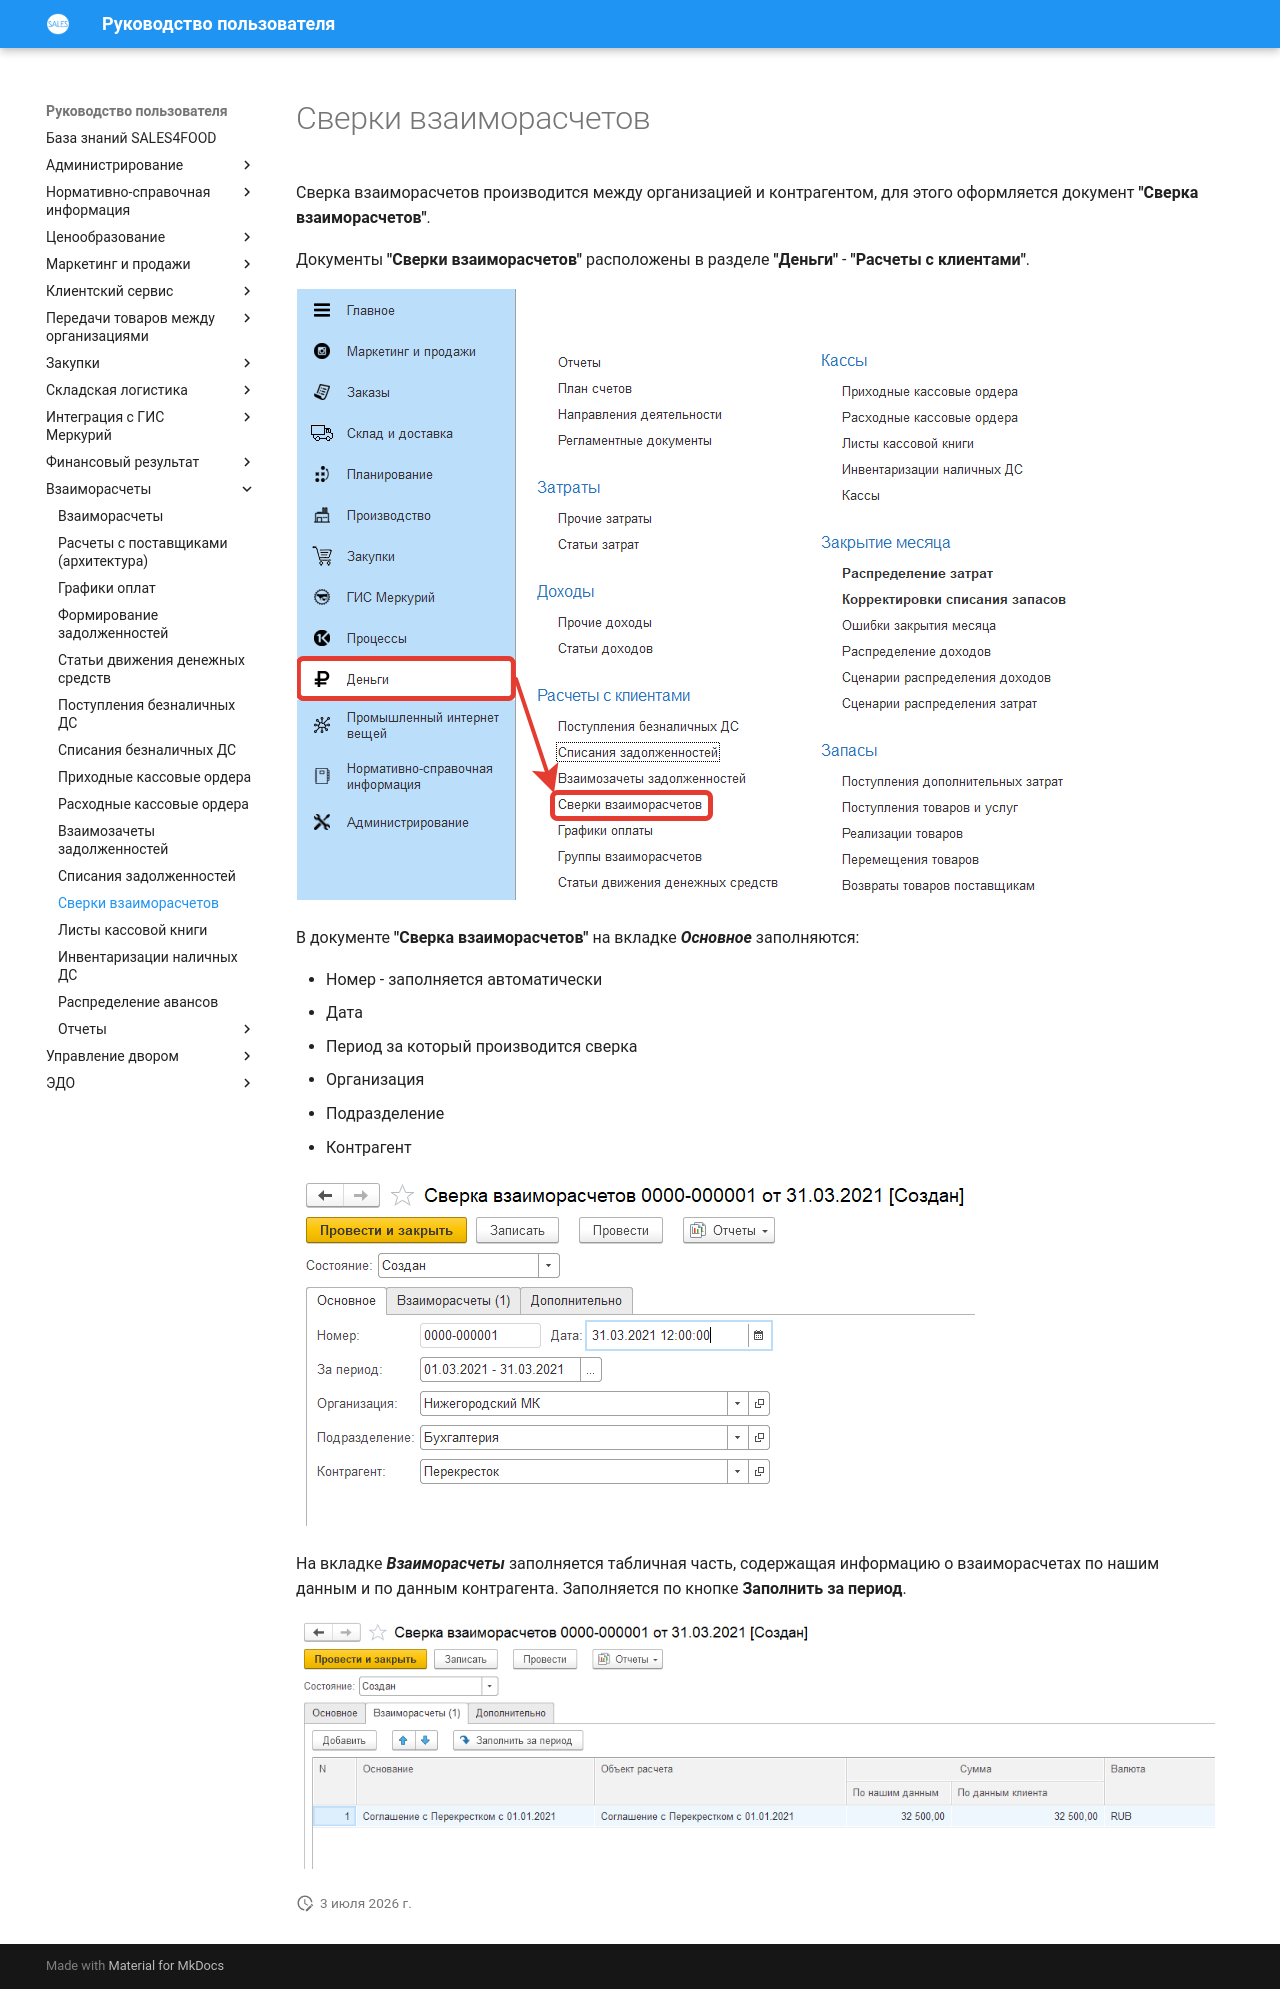

repository: Konstanta-it/sales4food · page: MutualSettlements/ReconciliationOfMutualSettlements/index.html · generator: mkdocs

# Сверки взаиморасчетов

Сверка взаиморасчетов производится между организацией и контрагентом, для этого оформляется документ **"Сверка взаиморасчетов"**.

Документы **"Сверки взаиморасчетов"** расположены в разделе **"Деньги"** - **"Расчеты с клиентами"**.

[![1][1]][1]

В документе **"Сверка взаиморасчетов"** на вкладке ***Основное*** заполняются:

- Номер - заполняется автоматически
- Дата
- Период за который производится сверка
- Организация
- Подразделение
- Контрагент

[![2][2]][2]

На вкладке ***Взаиморасчеты*** заполняется табличная часть, содержащая информацию о взаиморасчетах по нашим данным и по данным контрагента. Заполняется по кнопке **Заполнить за период**.

[![3][3]][3]

[1]: ReconciliationOfMutualSettlements.assets/1.png
[2]: ReconciliationOfMutualSettlements.assets/2.png
[3]: ReconciliationOfMutualSettlements.assets/3.png
